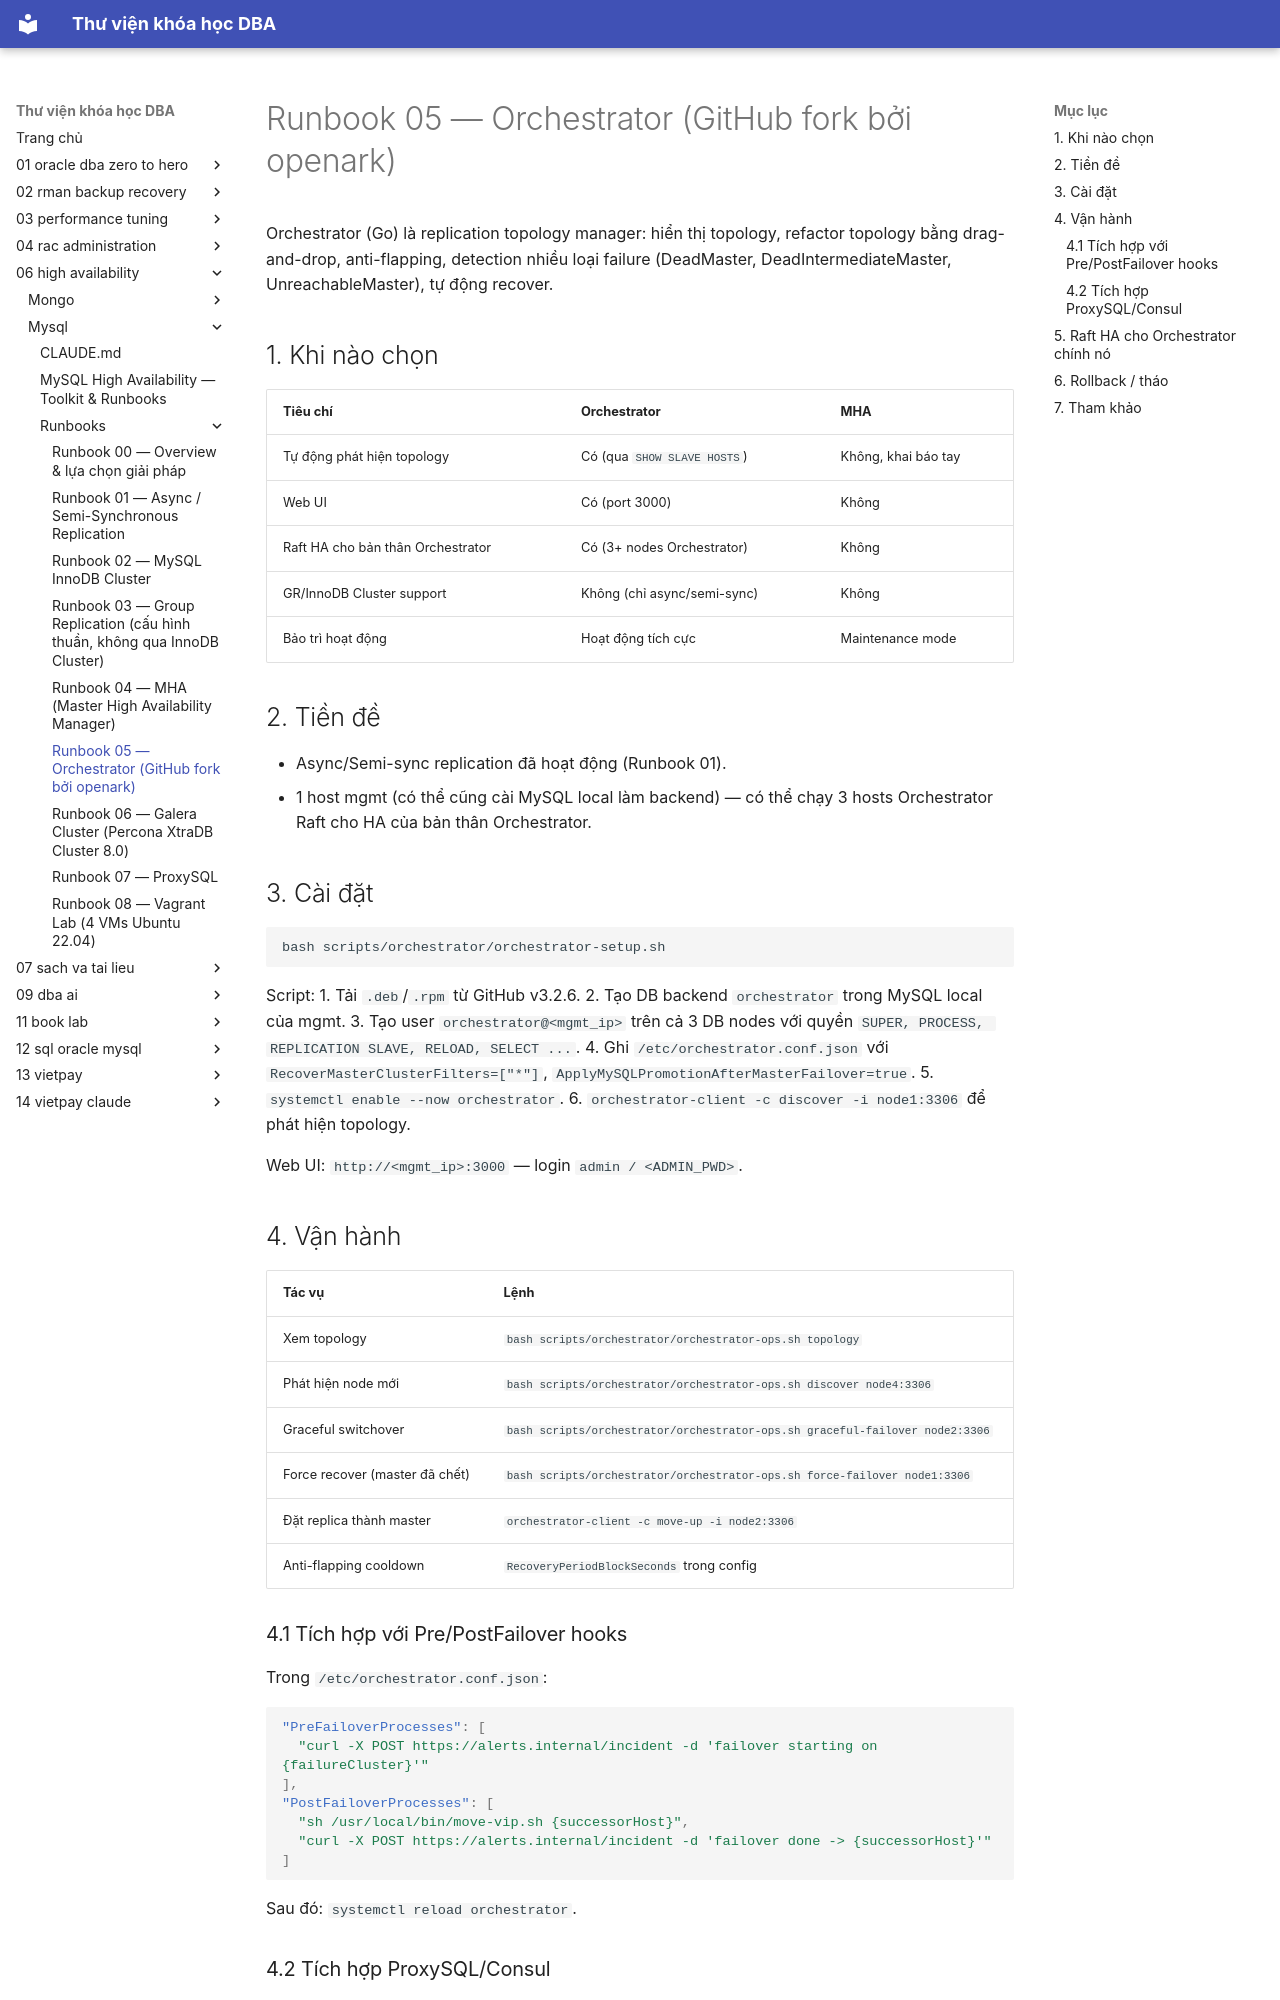

repository: quochuyag/MkDocs_local · page: 06-high-availability/mysql/runbooks/005-orchestrator/index.html · generator: mkdocs

---
title: Runbook 05 — Orchestrator (GitHub fork bởi openark)
course: 06-high-availability
source: HA/Mysql/runbooks/05-orchestrator.md
---

# Runbook 05 — Orchestrator (GitHub fork bởi openark)

Orchestrator (Go) là replication topology manager: hiển thị topology, refactor topology bằng drag-and-drop, anti-flapping, detection nhiều loại failure (DeadMaster, DeadIntermediateMaster, UnreachableMaster), tự động recover.

## 1. Khi nào chọn

| Tiêu chí | Orchestrator | MHA |
|---|---|---|
| Tự động phát hiện topology | Có (qua `SHOW SLAVE HOSTS`) | Không, khai báo tay |
| Web UI | Có (port 3000) | Không |
| Raft HA cho bản thân Orchestrator | Có (3+ nodes Orchestrator) | Không |
| GR/InnoDB Cluster support | Không (chỉ async/semi-sync) | Không |
| Bảo trì hoạt động | Hoạt động tích cực | Maintenance mode |

## 2. Tiền đề

- Async/Semi-sync replication đã hoạt động (Runbook 01).
- 1 host mgmt (có thể cũng cài MySQL local làm backend) — có thể chạy 3 hosts Orchestrator Raft cho HA của bản thân Orchestrator.

## 3. Cài đặt

```bash
bash scripts/orchestrator/orchestrator-setup.sh
```
Script:
1. Tải `.deb`/`.rpm` từ GitHub v3.2.6.
2. Tạo DB backend `orchestrator` trong MySQL local của mgmt.
3. Tạo user `orchestrator@<mgmt_ip>` trên cả 3 DB nodes với quyền `SUPER, PROCESS, REPLICATION SLAVE, RELOAD, SELECT ...`.
4. Ghi `/etc/orchestrator.conf.json` với `RecoverMasterClusterFilters=["*"]`, `ApplyMySQLPromotionAfterMasterFailover=true`.
5. `systemctl enable --now orchestrator`.
6. `orchestrator-client -c discover -i node1:3306` để phát hiện topology.

Web UI: `http://<mgmt_ip>:3000` — login `admin / <ADMIN_PWD>`.

## 4. Vận hành

| Tác vụ | Lệnh |
|---|---|
| Xem topology | `bash scripts/orchestrator/orchestrator-ops.sh topology` |
| Phát hiện node mới | `bash scripts/orchestrator/orchestrator-ops.sh discover node4:3306` |
| Graceful switchover | `bash scripts/orchestrator/orchestrator-ops.sh graceful-failover node2:3306` |
| Force recover (master đã chết) | `bash scripts/orchestrator/orchestrator-ops.sh force-failover node1:3306` |
| Đặt replica thành master | `orchestrator-client -c move-up -i node2:3306` |
| Anti-flapping cooldown | `RecoveryPeriodBlockSeconds` trong config |
